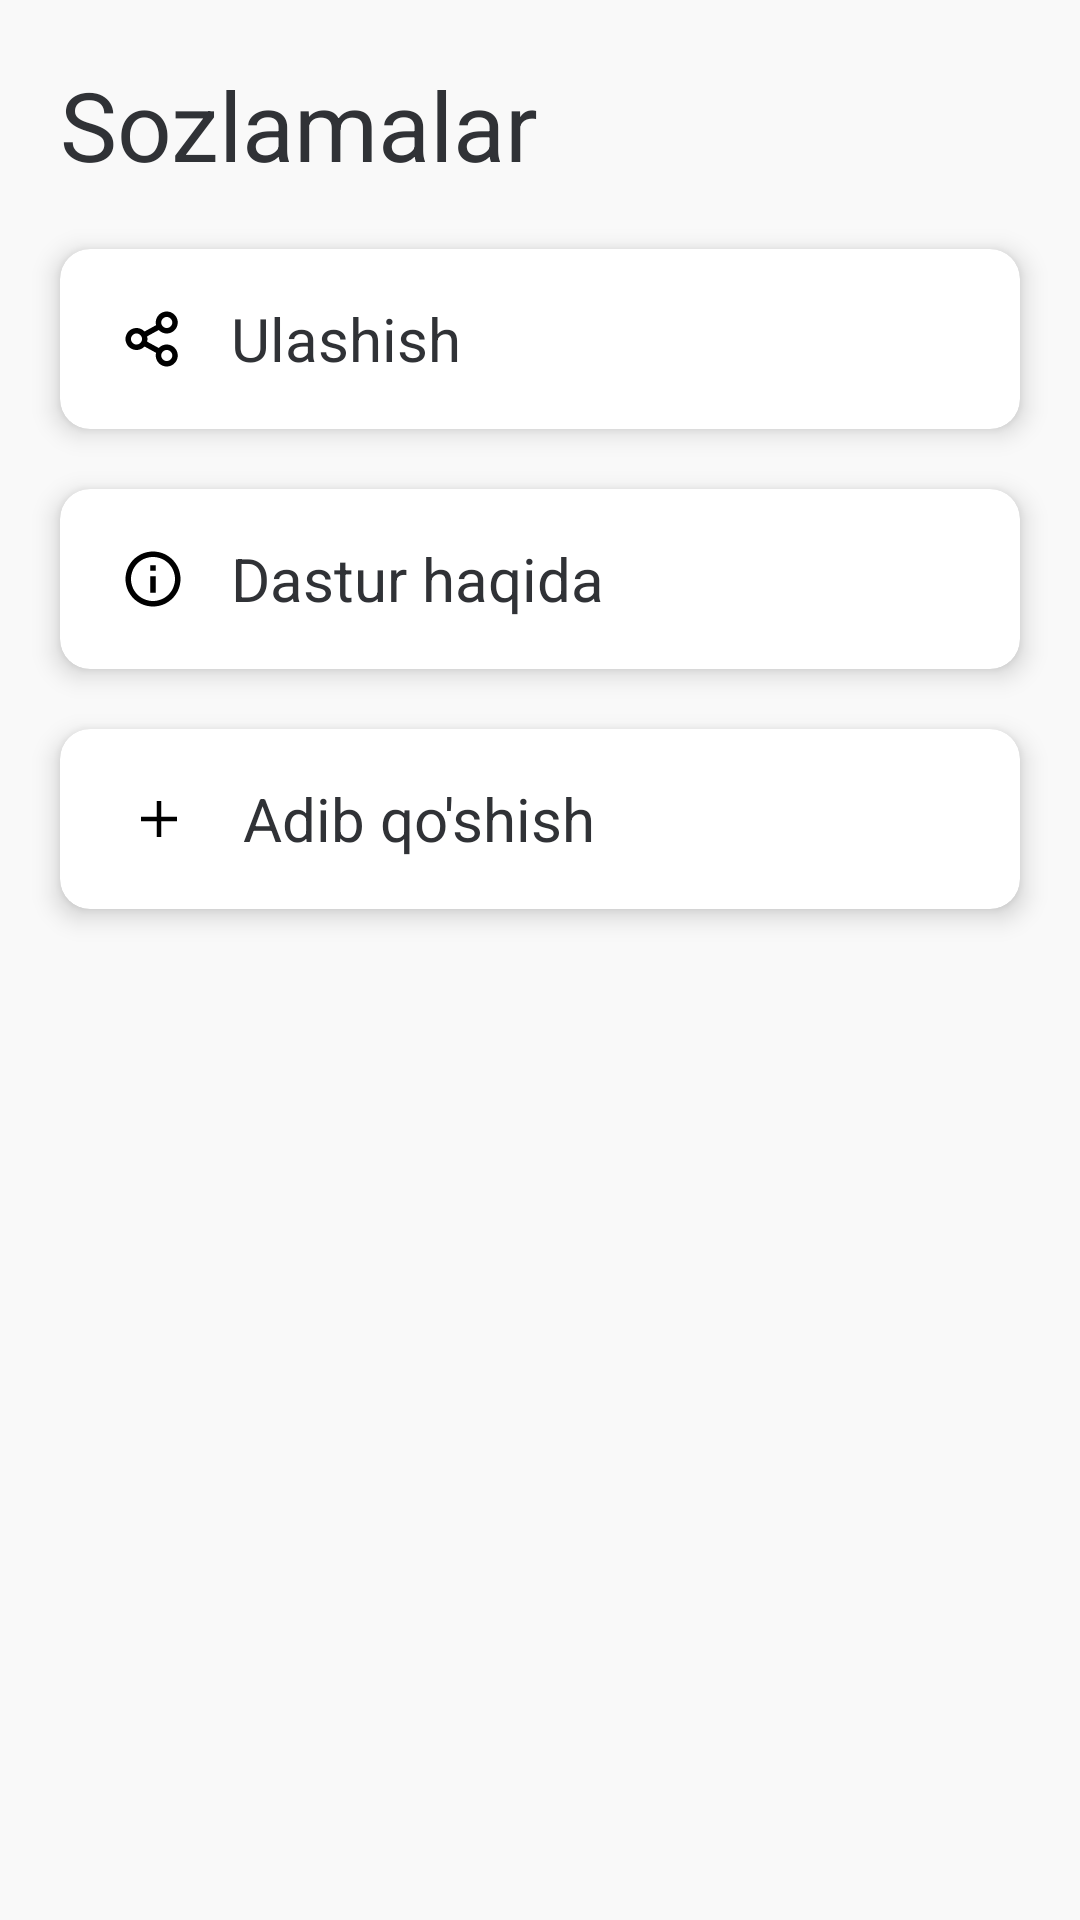

Produce the Android XML layout that renders to this screen, including the resource entries it uses.
<!-- AndroidManifest.xml: application theme Theme.Adiblar -->
<!-- res/layout/fragment_settings.xml -->
<?xml version="1.0" encoding="utf-8"?>
<androidx.constraintlayout.widget.ConstraintLayout xmlns:android="http://schemas.android.com/apk/res/android"
    xmlns:app="http://schemas.android.com/apk/res-auto"
    xmlns:tools="http://schemas.android.com/tools"
    android:layout_width="match_parent"
    android:layout_height="match_parent"
    android:background="#F9F9F9"
    tools:context=".home.HomeFragment">

    <androidx.constraintlayout.widget.Guideline
        android:id="@+id/guide_60"
        android:layout_width="wrap_content"
        android:layout_height="wrap_content"
        android:orientation="vertical"
        app:layout_constraintGuide_percent="0.6" />

    <TextView
        android:id="@+id/title_add"
        style="@style/adiblar_xay"
        android:layout_width="0dp"
        android:layout_height="wrap_content"
        android:layout_marginStart="20dp"
        android:layout_marginTop="20dp"
        android:text="Sozlamalar"
        android:textSize="32sp"
        app:layout_constraintLeft_toLeftOf="parent"
        app:layout_constraintRight_toLeftOf="@id/guide_60"
        app:layout_constraintTop_toTopOf="parent" />

    <androidx.cardview.widget.CardView
        android:id="@+id/share_layout"
        android:layout_width="match_parent"
        android:layout_height="60dp"
        android:layout_marginStart="20dp"
        android:layout_marginTop="20dp"
        android:layout_marginEnd="20dp"
        android:clickable="true"
        android:foreground="?android:attr/selectableItemBackground"
        app:cardCornerRadius="10dp"
        app:cardElevation="5dp"
        app:layout_constraintTop_toBottomOf="@id/title_add">

        <LinearLayout
            android:layout_width="match_parent"
            android:layout_height="match_parent"
            android:orientation="horizontal">

            <androidx.appcompat.widget.AppCompatImageButton
                android:layout_width="wrap_content"
                android:layout_height="wrap_content"
                android:layout_gravity="center_vertical"
                android:layout_marginStart="20dp"
                android:background="@android:color/transparent"
                android:src="@drawable/ic_share_btn" />

            <TextView
                style="@style/adiblar_xay"
                android:layout_width="wrap_content"
                android:layout_height="wrap_content"
                android:layout_gravity="center_vertical"
                android:layout_marginStart="15dp"
                android:text="Ulashish"
                android:textSize="20sp" />

        </LinearLayout>

    </androidx.cardview.widget.CardView>

    <androidx.cardview.widget.CardView
        android:id="@+id/info_layout"
        android:layout_width="match_parent"
        android:layout_height="60dp"
        android:layout_marginStart="20dp"
        android:layout_marginTop="20dp"
        android:layout_marginEnd="20dp"
        android:clickable="true"
        android:foreground="?android:attr/selectableItemBackground"
        app:cardCornerRadius="10dp"
        app:cardElevation="5dp"
        app:layout_constraintTop_toBottomOf="@id/share_layout">

        <LinearLayout
            android:layout_width="match_parent"
            android:layout_height="match_parent"
            android:orientation="horizontal">

            <androidx.appcompat.widget.AppCompatImageButton
                android:layout_width="wrap_content"
                android:layout_height="wrap_content"
                android:layout_gravity="center_vertical"
                android:layout_marginStart="20dp"
                android:background="@android:color/transparent"
                android:src="@drawable/ic_info_btn" />

            <TextView
                style="@style/adiblar_xay"
                android:layout_width="wrap_content"
                android:layout_height="wrap_content"
                android:layout_gravity="center_vertical"
                android:layout_marginStart="15dp"
                android:text="Dastur haqida"
                android:textSize="20sp" />

        </LinearLayout>

    </androidx.cardview.widget.CardView>

    <androidx.cardview.widget.CardView
        android:id="@+id/add_layout"
        android:layout_width="match_parent"
        android:layout_height="60dp"
        android:layout_marginStart="20dp"
        android:layout_marginTop="20dp"
        android:layout_marginEnd="20dp"
        android:clickable="true"
        android:foreground="?android:attr/selectableItemBackground"
        app:cardCornerRadius="10dp"
        app:cardElevation="5dp"
        app:layout_constraintTop_toBottomOf="@id/info_layout">

        <LinearLayout
            android:layout_width="match_parent"
            android:layout_height="match_parent"
            android:orientation="horizontal">

            <androidx.appcompat.widget.AppCompatImageButton
                android:layout_width="wrap_content"
                android:layout_height="wrap_content"
                android:layout_gravity="center_vertical"
                android:layout_marginStart="20dp"
                android:background="@android:color/transparent"
                android:src="@drawable/ic_add_btn" />

            <TextView
                style="@style/adiblar_xay"
                android:layout_width="wrap_content"
                android:layout_height="wrap_content"
                android:layout_gravity="center_vertical"
                android:layout_marginStart="15dp"
                android:text="Adib qo'shish"
                android:textSize="20sp" />

        </LinearLayout>

    </androidx.cardview.widget.CardView>

</androidx.constraintlayout.widget.ConstraintLayout>
<!-- resources referenced by this layout -->
<resources>
  <!-- drawable ic_add_btn (drawable) -->
  <vector xmlns:android="http://schemas.android.com/apk/res/android"
      android:width="26dp"
      android:height="26dp"
      android:viewportWidth="26"
      android:viewportHeight="26">
    <path
        android:pathData="M12.2501,12.2501L12.2501,6.9998H13.7499L13.7499,12.2501L19.0002,12.2501V13.7499L13.7499,13.7499L13.7499,19.0002H12.2501L12.2501,13.7499L6.9998,13.7499V12.2501L12.2501,12.2501Z"
        android:fillColor="#000000"/>
  </vector>
  <!-- drawable ic_info_btn (drawable) -->
  <vector xmlns:android="http://schemas.android.com/apk/res/android"
      android:width="22dp"
      android:height="22dp"
      android:viewportWidth="18"
      android:viewportHeight="18">
    <path
        android:pathData="M9,16.5C4.8577,16.5 1.5,13.1423 1.5,9C1.5,4.8577 4.8577,1.5 9,1.5C13.1423,1.5 16.5,4.8577 16.5,9C16.5,13.1423 13.1423,16.5 9,16.5ZM9,15C10.5913,15 12.1174,14.3679 13.2426,13.2426C14.3679,12.1174 15,10.5913 15,9C15,7.4087 14.3679,5.8826 13.2426,4.7574C12.1174,3.6321 10.5913,3 9,3C7.4087,3 5.8826,3.6321 4.7574,4.7574C3.6321,5.8826 3,7.4087 3,9C3,10.5913 3.6321,12.1174 4.7574,13.2426C5.8826,14.3679 7.4087,15 9,15ZM8.25,5.25H9.75V6.75H8.25V5.25ZM8.25,8.25H9.75V12.75H8.25V8.25Z"
        android:fillColor="#000000"/>
  </vector>
  <!-- drawable ic_share_btn: vector/xml drawable (drawable, 2367 chars, omitted) -->
  <style name="adiblar_xay">
          <item name="android:textSize">
              24sp
          </item>
          <item name="android:textColor">
              #303236
          </item>
      </style>
  <style name="Theme.Adiblar" parent="Theme.MaterialComponents.Light.NoActionBar">
          
          <item name="colorPrimary">@color/purple_500</item>
          <item name="colorPrimaryVariant">@color/purple_700</item>
          <item name="colorOnPrimary">@color/white</item>
          
          <item name="colorSecondary">@color/teal_200</item>
          <item name="colorSecondaryVariant">@color/teal_700</item>
          <item name="colorOnSecondary">@color/black</item>
          
          <item name="android:statusBarColor" tools:targetApi="l">?attr/colorPrimaryVariant</item>
          
          <item name="android:windowLightStatusBar" tools:targetApi="m">false</item>
      </style>
  <color name="purple_500">#00B238</color>
  <color name="purple_700">#00B238</color>
  <color name="white">#FFFFFFFF</color>
  <color name="teal_200">#00B238</color>
  <color name="teal_700">#FF018786</color>
  <color name="black">#FF000000</color>
</resources>
